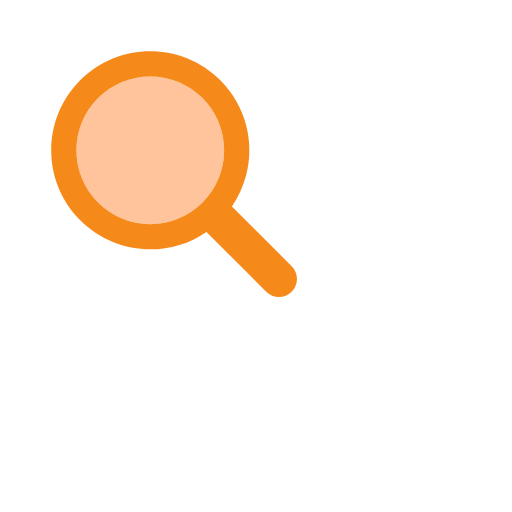
t = 0.00 s
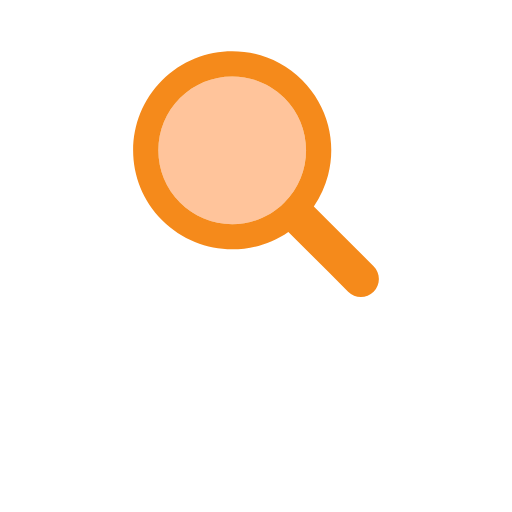
t = 0.17 s
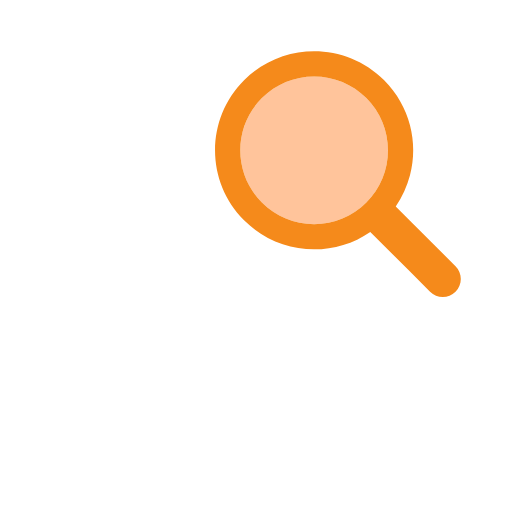
t = 0.33 s
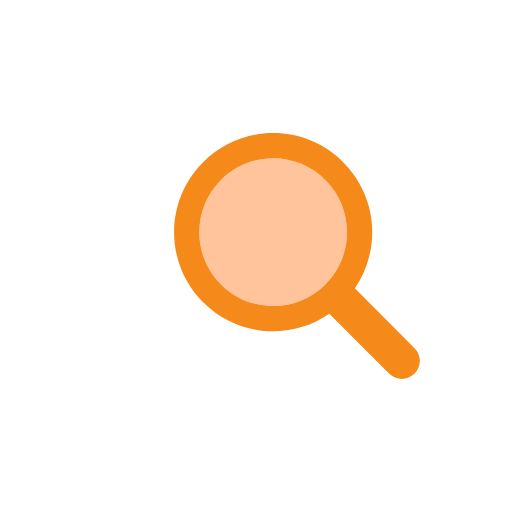
t = 0.50 s
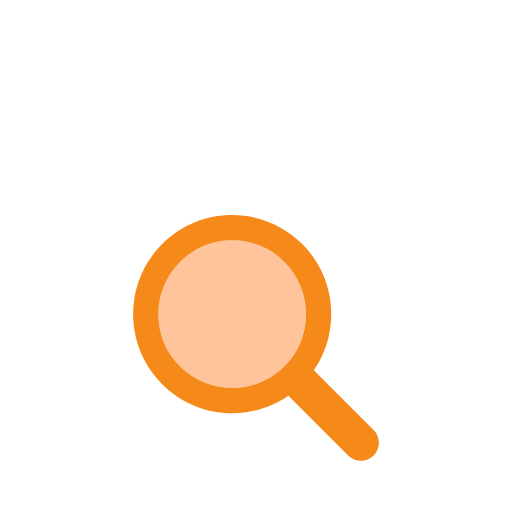
t = 0.66 s
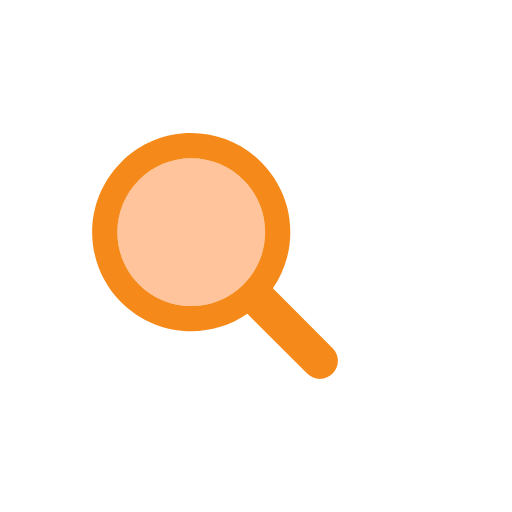
t = 0.83 s

The animated SVG that drew these frames (rendered in a browser with its animation timeline set to each time). Animation: 1 SMIL element (animateTransform=1); one cycle of 1.00 s, repeats indefinitely.

<?xml version="1.0" encoding="utf-8"?>
<svg xmlns="http://www.w3.org/2000/svg" xmlns:xlink="http://www.w3.org/1999/xlink" style="margin: auto; background: none; display: block; shape-rendering: auto;" width="200px" height="200px" viewBox="0 0 100 100" preserveAspectRatio="xMidYMid">
<g transform="translate(50 50)">
  <g transform="scale(0.8)">
    <g transform="translate(-50 -50)">
      <g transform="translate(-1.15641 17.6872)">
        <animateTransform attributeName="transform" type="translate" repeatCount="indefinite" dur="1s" values="-20 -20;20 -20;0 20;-20 -20" keyTimes="0;0.33;0.66;1"></animateTransform>
        <path fill="#ffc49b" d="M44.19 26.158c-4.817 0-9.345 1.876-12.751 5.282c-3.406 3.406-5.282 7.934-5.282 12.751 c0 4.817 1.876 9.345 5.282 12.751c3.406 3.406 7.934 5.282 12.751 5.282s9.345-1.876 12.751-5.282 c3.406-3.406 5.282-7.934 5.282-12.751c0-4.817-1.876-9.345-5.282-12.751C53.536 28.033 49.007 26.158 44.19 26.158z"></path>
        <path fill="#f58a1b" d="M78.712 72.492L67.593 61.373l-3.475-3.475c1.621-2.352 2.779-4.926 3.475-7.596c1.044-4.008 1.044-8.23 0-12.238 c-1.048-4.022-3.146-7.827-6.297-10.979C56.572 22.362 50.381 20 44.19 20C38 20 31.809 22.362 27.085 27.085 c-9.447 9.447-9.447 24.763 0 34.21C31.809 66.019 38 68.381 44.19 68.381c4.798 0 9.593-1.425 13.708-4.262l9.695 9.695 l4.899 4.899C73.351 79.571 74.476 80 75.602 80s2.251-0.429 3.11-1.288C80.429 76.994 80.429 74.209 78.712 72.492z M56.942 56.942 c-3.406 3.406-7.934 5.282-12.751 5.282s-9.345-1.876-12.751-5.282c-3.406-3.406-5.282-7.934-5.282-12.751 c0-4.817 1.876-9.345 5.282-12.751c3.406-3.406 7.934-5.282 12.751-5.282c4.817 0 9.345 1.876 12.751 5.282 c3.406 3.406 5.282 7.934 5.282 12.751C62.223 49.007 60.347 53.536 56.942 56.942z"></path>
      </g>
    </g>
  </g>
</g>
<!-- [ldio] generated by https://loading.io/ --></svg>